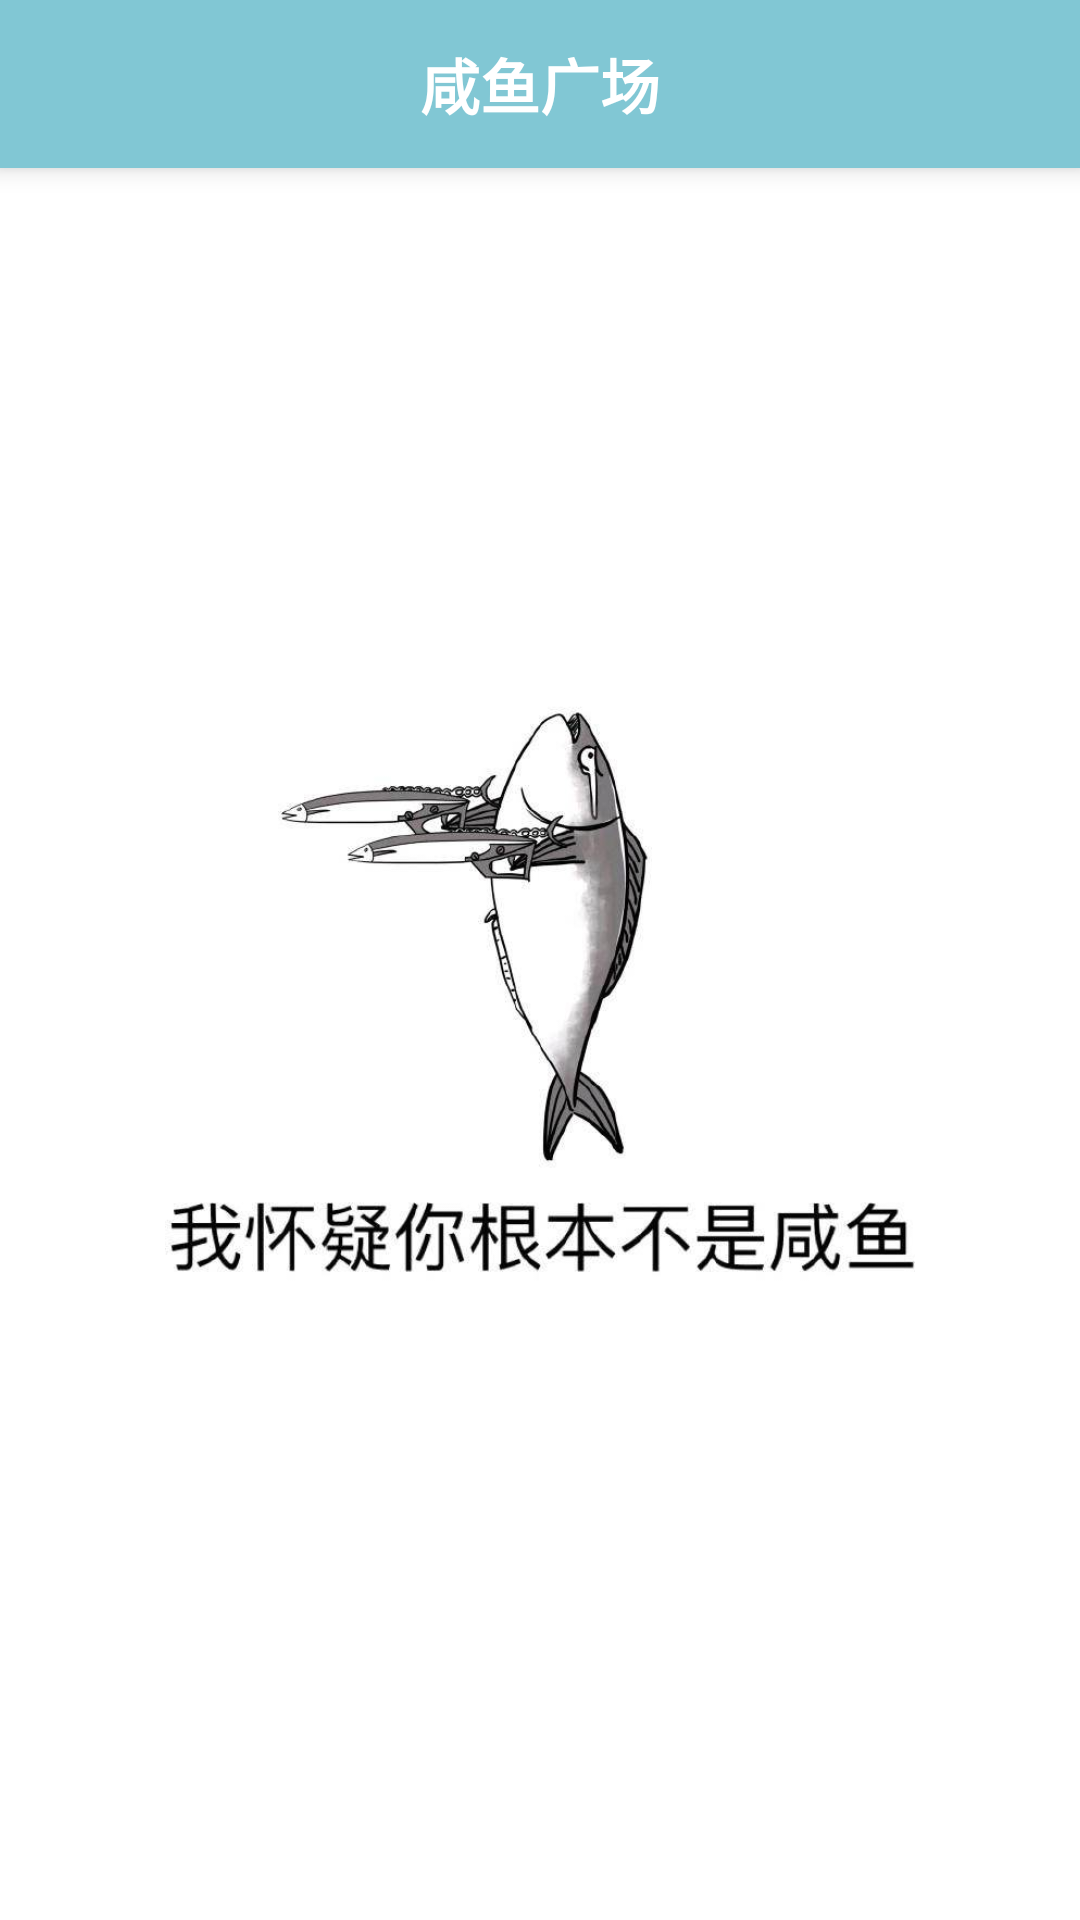

The Android layout XML behind this screen, and the referenced resources:
<!-- AndroidManifest.xml: application theme AppTheme -->
<!-- res/layout/activity_salted_fish_square.xml -->
<?xml version="1.0" encoding="utf-8"?>
<RelativeLayout xmlns:android="http://schemas.android.com/apk/res/android"
    xmlns:app="http://schemas.android.com/apk/res-auto"
    xmlns:tools="http://schemas.android.com/tools"
    android:layout_width="match_parent"
    android:layout_height="match_parent"
    tools:context="hongzicong.saltedfish.activity.AboutActivity"
    android:fitsSystemWindows="true"
    android:background="@android:color/white">


    <android.support.v7.widget.Toolbar
        android:id="@+id/toolbar"
        android:layout_width="match_parent"
        android:layout_height="wrap_content"
        android:minHeight="?android:attr/actionBarSize"
        android:background="@color/toolbar_color"
        app:theme="@style/ThemeOverlay.AppCompat.Dark.ActionBar"
        app:popupTheme="@style/AppTheme.PopupOverlay"
        android:fitsSystemWindows="true"
        android:elevation="5dp"
        android:layout_alignParentTop="true">

        <TextView
            android:layout_width="wrap_content"
            android:layout_height="wrap_content"
            android:layout_centerInParent="true"
            android:layout_gravity="center"
            android:text="咸鱼广场"
            android:textStyle="bold"
            android:textColor="@android:color/white"
            android:textSize="20sp"
            android:fitsSystemWindows="true"/>


    </android.support.v7.widget.Toolbar>


    <ImageView
        android:id="@+id/salted_fish_image_view"
        android:layout_width="250dp"
        android:layout_height="250dp"
        android:scaleType="centerInside"
        android:src="@drawable/salted_fish_3"
        android:layout_centerInParent="true"/>

</RelativeLayout>
<!-- resources referenced by this layout -->
<resources>
  <color name="toolbar_color">#81C7D4</color>
  <!-- drawable salted_fish_3: jpg bitmap (drawable, 27802 bytes) -->
  <style name="AppTheme.PopupOverlay" parent="ThemeOverlay.AppCompat.Light" />
  <style name="AppTheme" parent="Theme.AppCompat.Light.NoActionBar">
          
          <item name="colorPrimary">@color/colorPrimary</item>
          <item name="colorPrimaryDark">@color/colorPrimaryDark</item>
          <item name="colorAccent">@color/colorAccent</item>
      </style>
  <color name="colorPrimary">#81C7D4</color>
  <color name="colorPrimaryDark">#81C7D4</color>
  <color name="colorAccent">#FF4081</color>
</resources>
